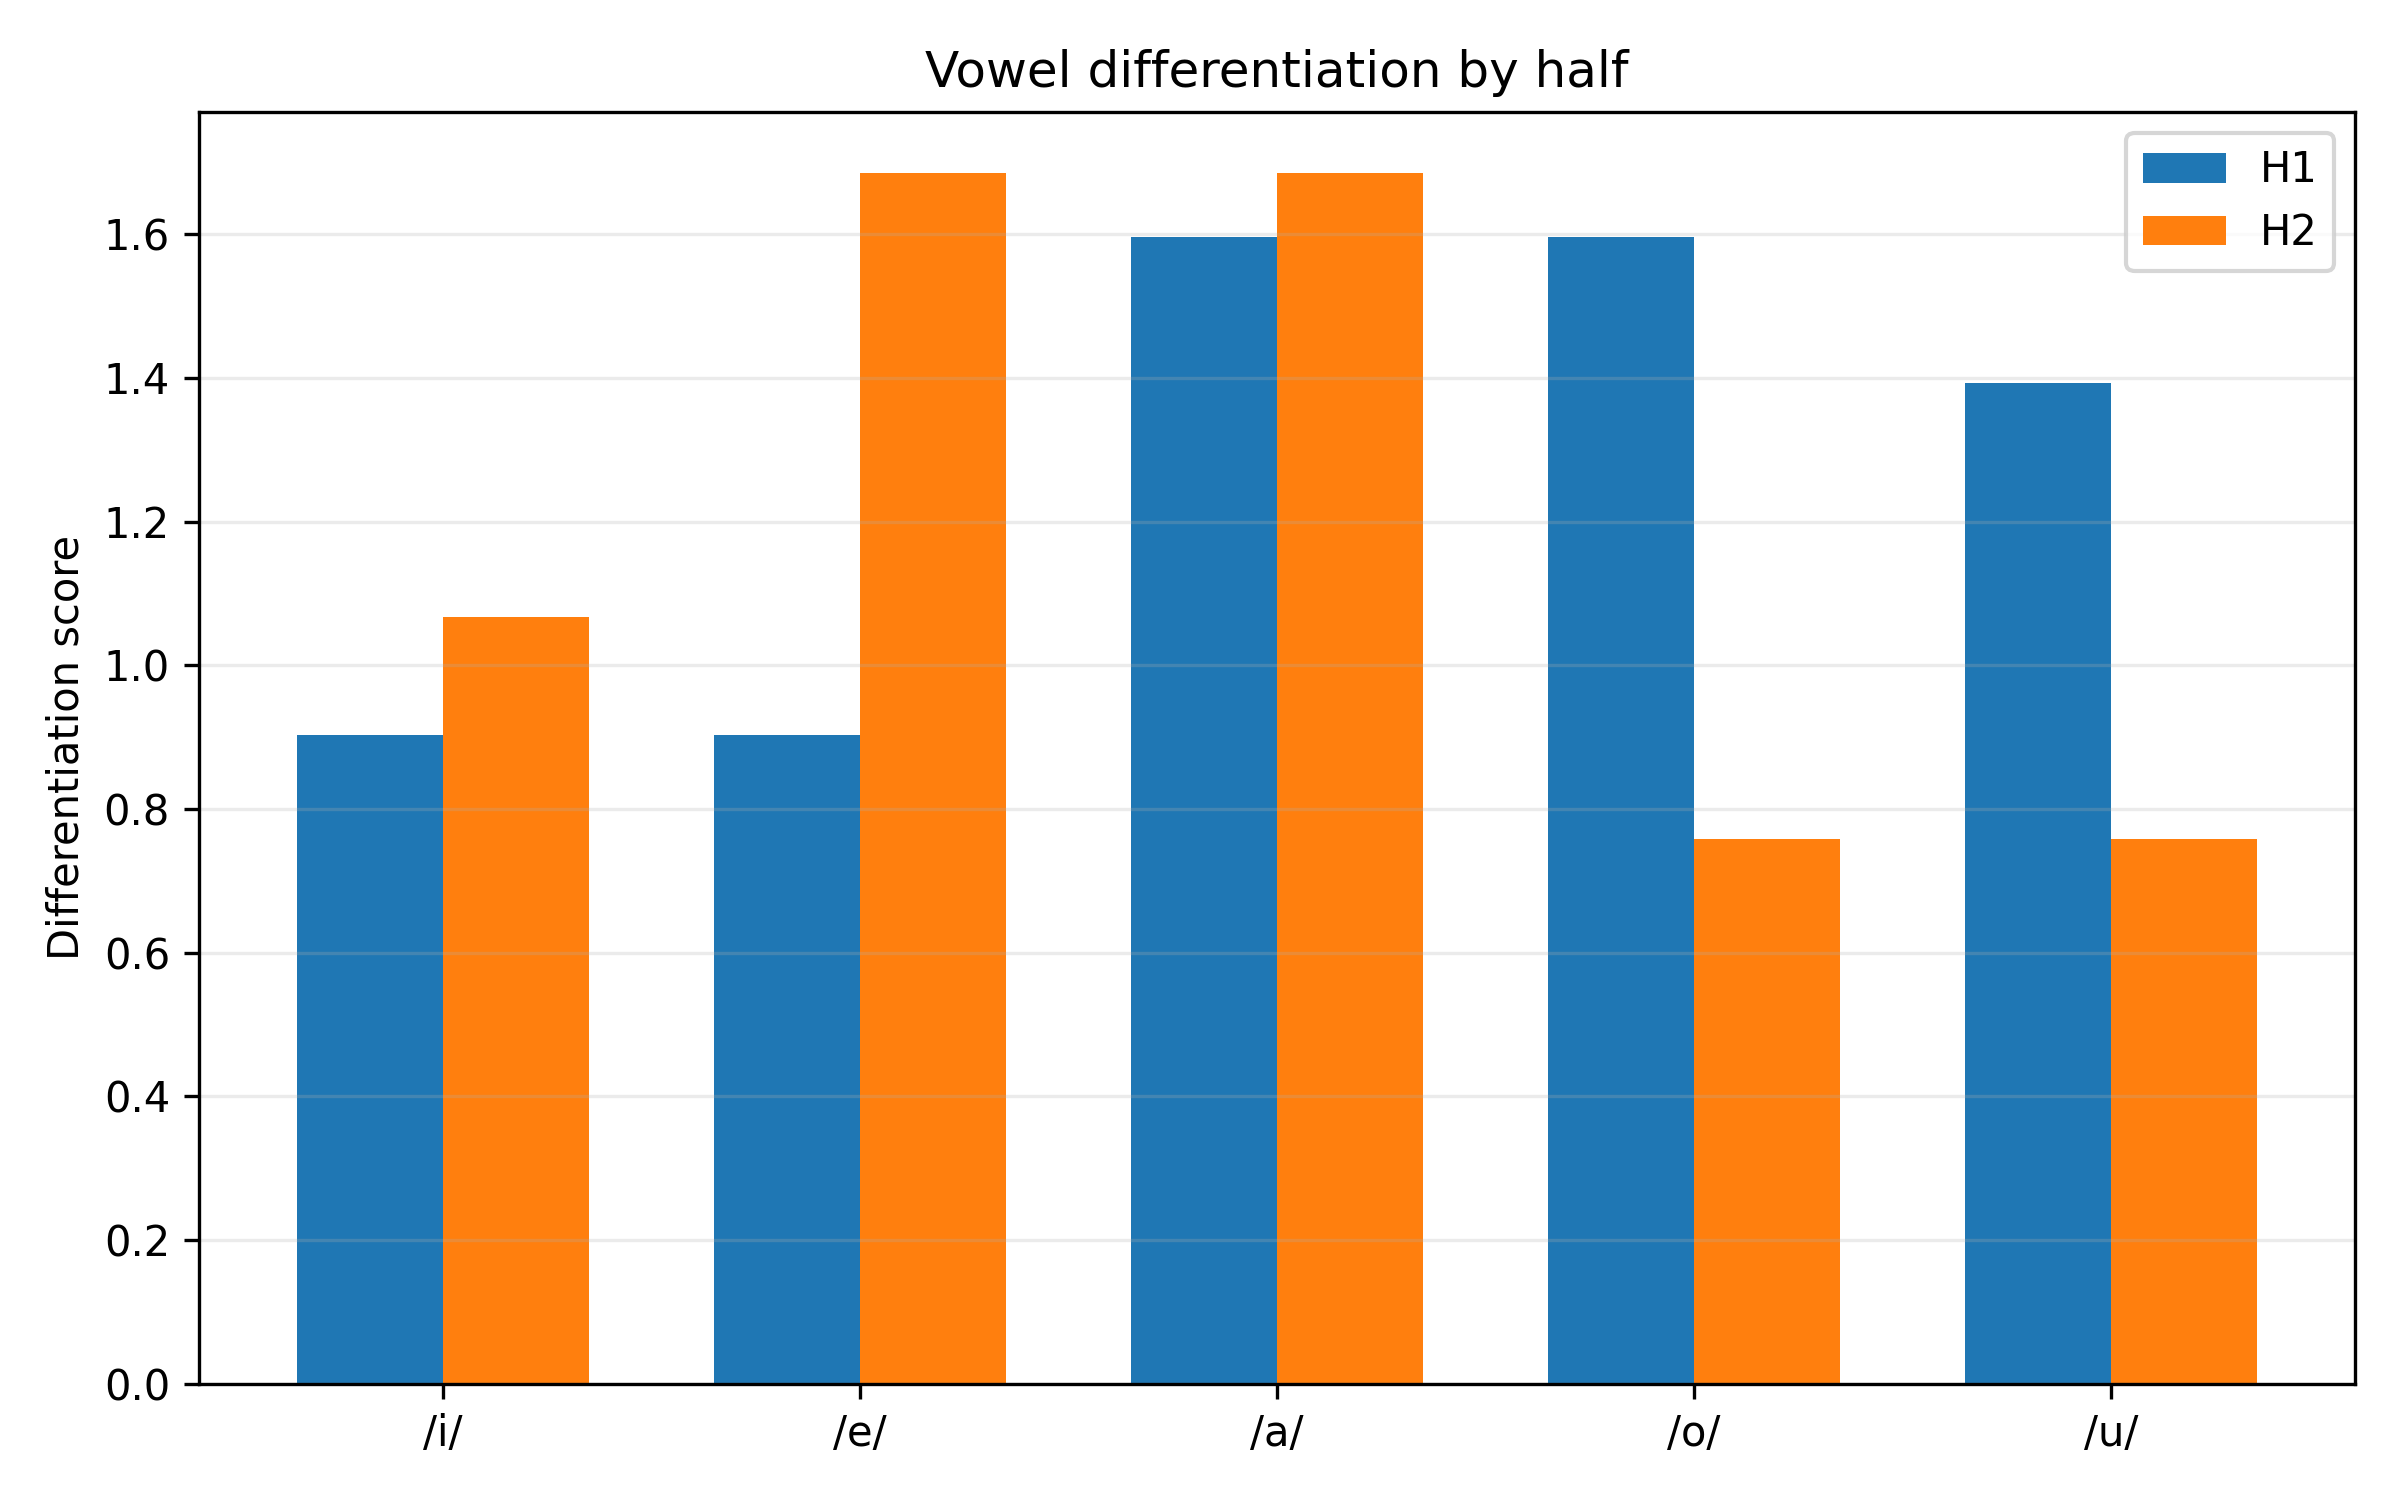

Data behind this chart, as committed beside it:
half, vowel, nearest_vowel, nearest_centroid_distance, within_dispersion_mean, pooled_dispersion_with_nearest, differentiation_score, overlap_risk, silhouette_mean, silhouette_median, n_silhouette_tokens
H1, i, e, 374.2, 509.1, 414.4, 0.9028, 1.108, -0.1507, -0.1423, 144
H1, e, i, 374.2, 290.3, 414.4, 0.9028, 1.108, 0.003989, 0.06022, 202
H1, a, o, 293.2, 137.6, 183.8, 1.596, 0.6267, 0.4338, 0.533, 244
H1, o, a, 293.2, 220.5, 183.8, 1.596, 0.6267, -0.03319, -0.03249, 168
H1, u, o, 302.6, 213.9, 217.2, 1.393, 0.7179, 0.06122, 0.1197, 31
H2, i, e, 430, 475.3, 402.7, 1.068, 0.9366, -0.1078, -0.03523, 123
H2, e, a, 414.1, 313.8, 245.7, 1.685, 0.5933, -0.01996, 0.02533, 183
H2, a, o, 308.2, 149.1, 182.8, 1.686, 0.5932, 0.4237, 0.5195, 231
H2, o, u, 180, 211.2, 237.3, 0.7584, 1.319, -0.03766, -0.002484, 154
H2, u, o, 180, 260.8, 237.3, 0.7584, 1.319, -0.01722, 0.09376, 28
